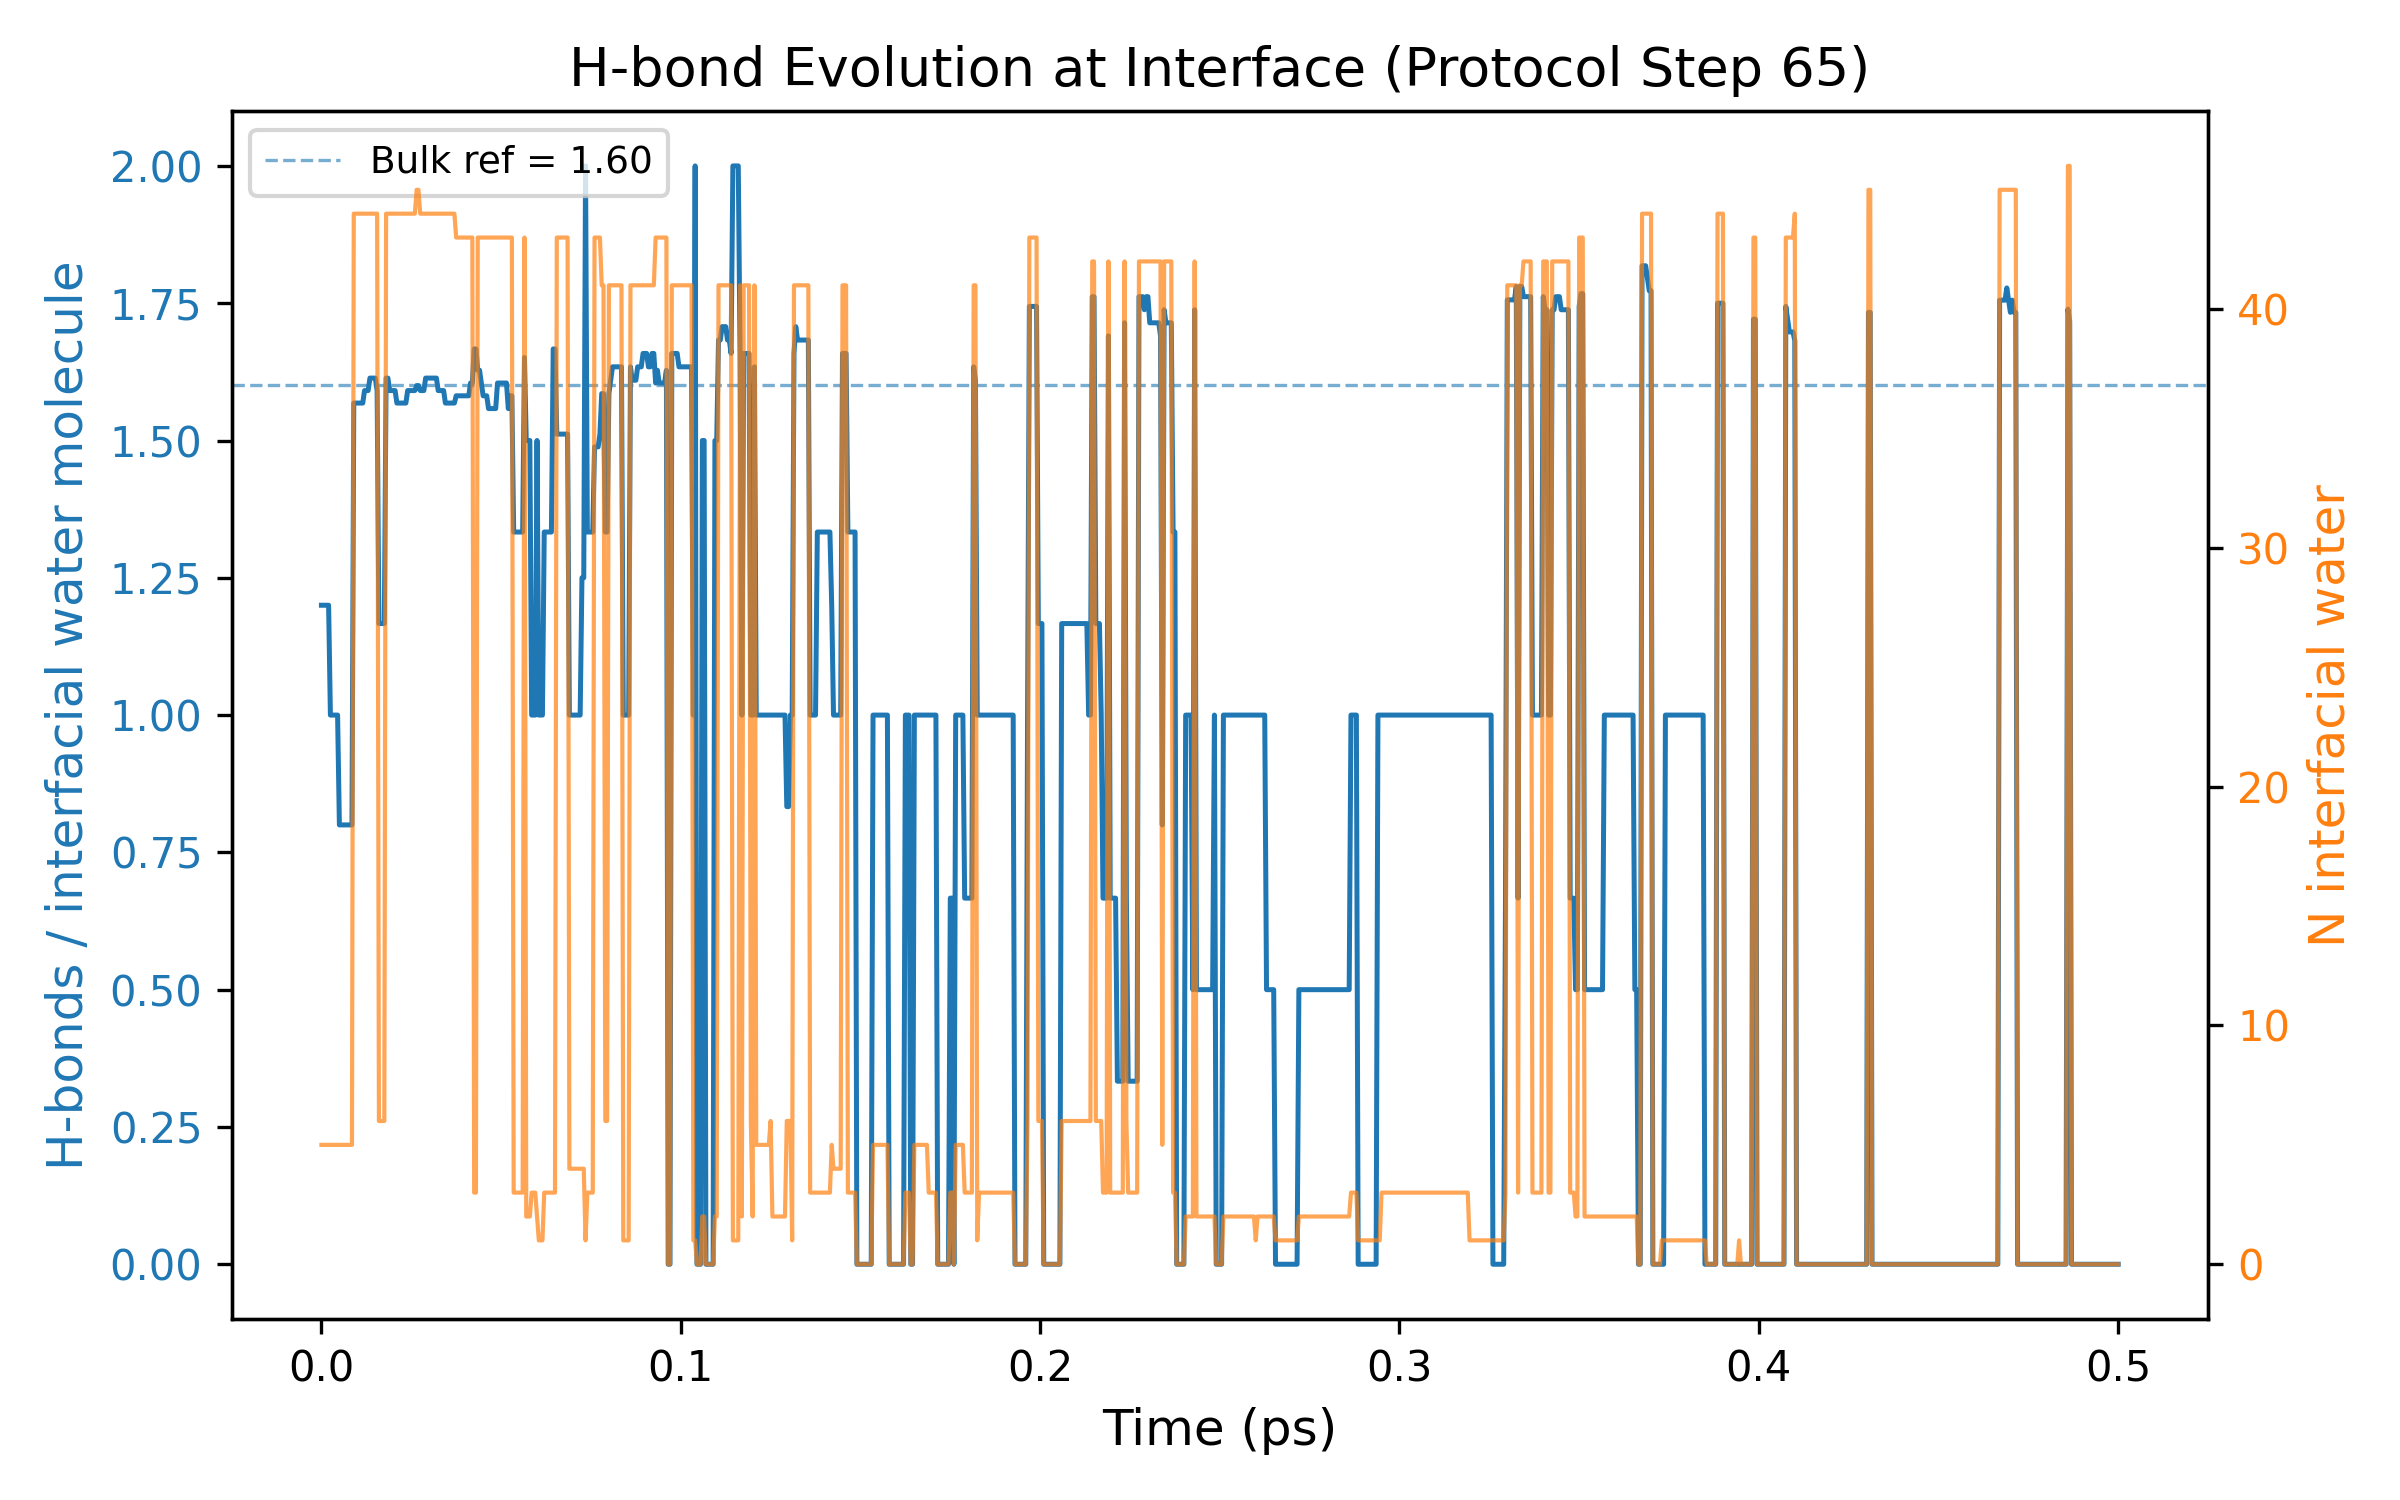

The file beside this chart, header and first rows:
Time_ps, HBonds_per_interfacial_water, N_interfacial_water
0.0, 1.2, 5
0.0005, 1.2, 5
0.001, 1.2, 5
0.0015, 1.2, 5
0.002, 1.2, 5
0.0025, 1.0, 5
0.003, 1.0, 5
0.0035, 1.0, 5
0.004, 1.0, 5
0.0045, 1.0, 5
0.005, 0.8, 5
0.0055, 0.8, 5
0.006, 0.8, 5
0.0065, 0.8, 5
0.007, 0.8, 5
0.0075, 0.8, 5
0.008, 0.8, 5
0.0085, 0.8, 5
0.009, 1.568, 44
0.0095, 1.568, 44
0.01, 1.568, 44
0.0105, 1.568, 44
0.011, 1.568, 44
0.0115, 1.568, 44
0.012, 1.591, 44
0.0125, 1.591, 44
0.013, 1.591, 44
0.0135, 1.614, 44
0.014, 1.614, 44
0.0145, 1.614, 44
0.015, 1.614, 44
0.0155, 1.591, 44
0.016, 1.167, 6
0.0165, 1.167, 6
0.017, 1.167, 6
0.0175, 1.167, 6
0.018, 1.614, 44
0.0185, 1.614, 44
0.019, 1.591, 44
0.0195, 1.591, 44
0.02, 1.591, 44
0.0205, 1.591, 44
0.021, 1.568, 44
0.0215, 1.568, 44
0.022, 1.568, 44
0.0225, 1.568, 44
0.023, 1.568, 44
0.0235, 1.568, 44
0.024, 1.591, 44
0.0245, 1.591, 44
0.025, 1.591, 44
0.0255, 1.591, 44
0.026, 1.591, 44
0.0265, 1.6, 45
0.027, 1.6, 45
0.0275, 1.591, 44
0.028, 1.591, 44
0.0285, 1.591, 44
0.029, 1.614, 44
0.0295, 1.614, 44
... 941 more rows
